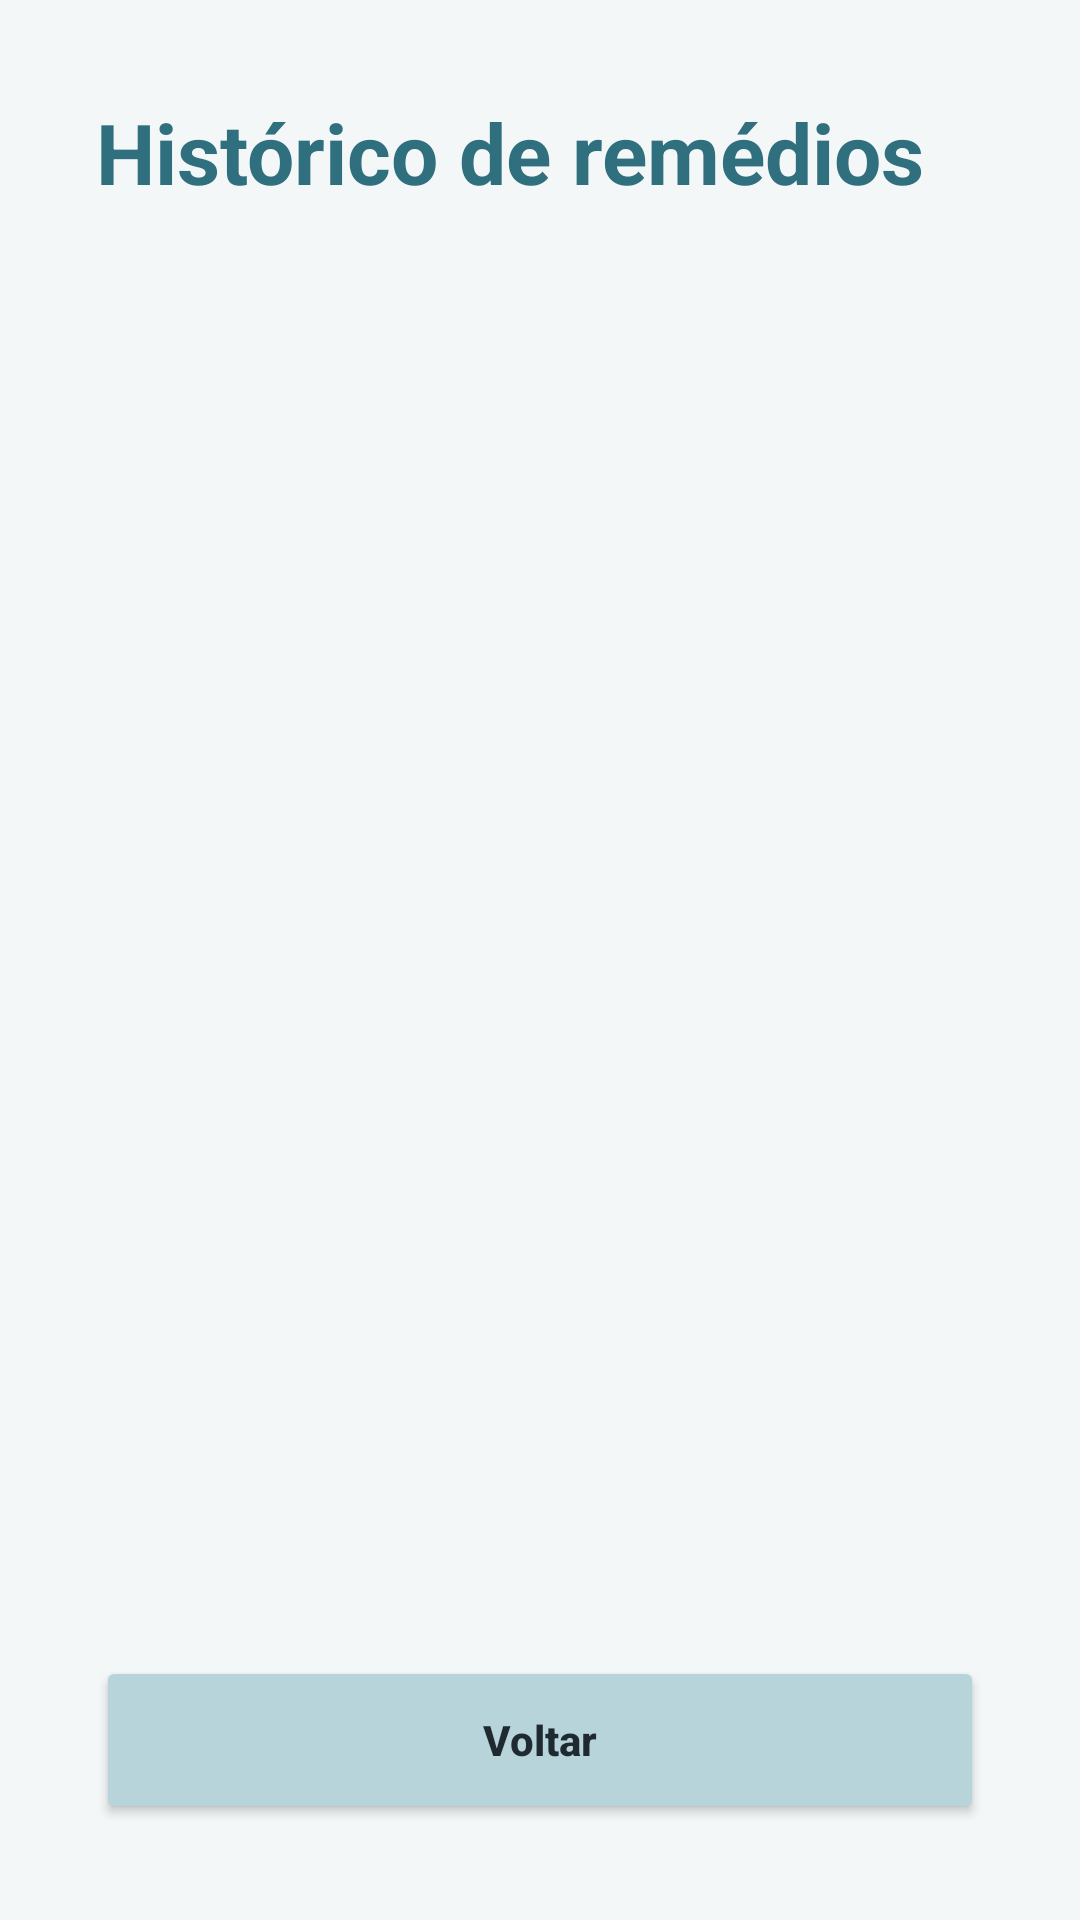

Reconstruct the res/layout file that produces this screen, plus the resources it refers to.
<!-- AndroidManifest.xml: application theme Theme.AlarmRem -->
<!-- res/layout/activity_historico_remedios.xml -->
<?xml version="1.0" encoding="utf-8"?>
<LinearLayout xmlns:android="http://schemas.android.com/apk/res/android"
    android:layout_width="match_parent"
    android:layout_height="match_parent"
    android:orientation="vertical"
    android:background="@color/fundoTela"
    android:padding="@dimen/padding_grande">

    <TextView
        android:id="@+id/tvTituloHistorico"
        android:layout_width="match_parent"
        android:layout_height="wrap_content"
        android:layout_marginBottom="@dimen/padding_grande"
        android:text="Histórico de remédios"
        android:textColor="@color/azulPrimario"
        android:textSize="@dimen/texto_titulo"
        android:textStyle="bold" />

    <TextView
        android:id="@+id/tvMensagemVazio"
        android:layout_width="match_parent"
        android:layout_height="wrap_content"
        android:layout_marginBottom="@dimen/padding_medio"
        android:text="Você ainda não tomou nenhum remédio."
        android:textColor="@color/textoSecundario"
        android:textSize="@dimen/texto_normal"
        android:visibility="gone" />

    <androidx.recyclerview.widget.RecyclerView
        android:id="@+id/rvHistorico"
        android:layout_width="match_parent"
        android:layout_height="0dp"
        android:layout_weight="1" />

    <Button
        android:id="@+id/btnVoltarHistorico"
        android:layout_width="match_parent"
        android:layout_height="56dp"
        android:layout_marginTop="@dimen/padding_medio"
        android:backgroundTint="@color/azulClaro"
        android:text="Voltar"
        android:textAllCaps="false"
        android:textColor="@color/textoEscuro"
        android:textStyle="bold" />

</LinearLayout>
<!-- resources referenced by this layout -->
<resources>
  <color name="azulClaro">#B7D4DB</color>
  <color name="azulPrimario">#2F6F7E</color>
  <color name="fundoTela">#F4F7F8</color>
  <color name="textoEscuro">#1F2A30</color>
  <color name="textoSecundario">#66757B</color>
  <dimen name="padding_grande">32dp</dimen>
  <dimen name="padding_medio">16dp</dimen>
  <dimen name="texto_normal">16sp</dimen>
  <dimen name="texto_titulo">28sp</dimen>
  <style name="Theme.AlarmRem" parent="Base.Theme.AlarmRem" />
  <style name="Base.Theme.AlarmRem" parent="Theme.Material3.DayNight.NoActionBar">
          
          
      </style>
</resources>
